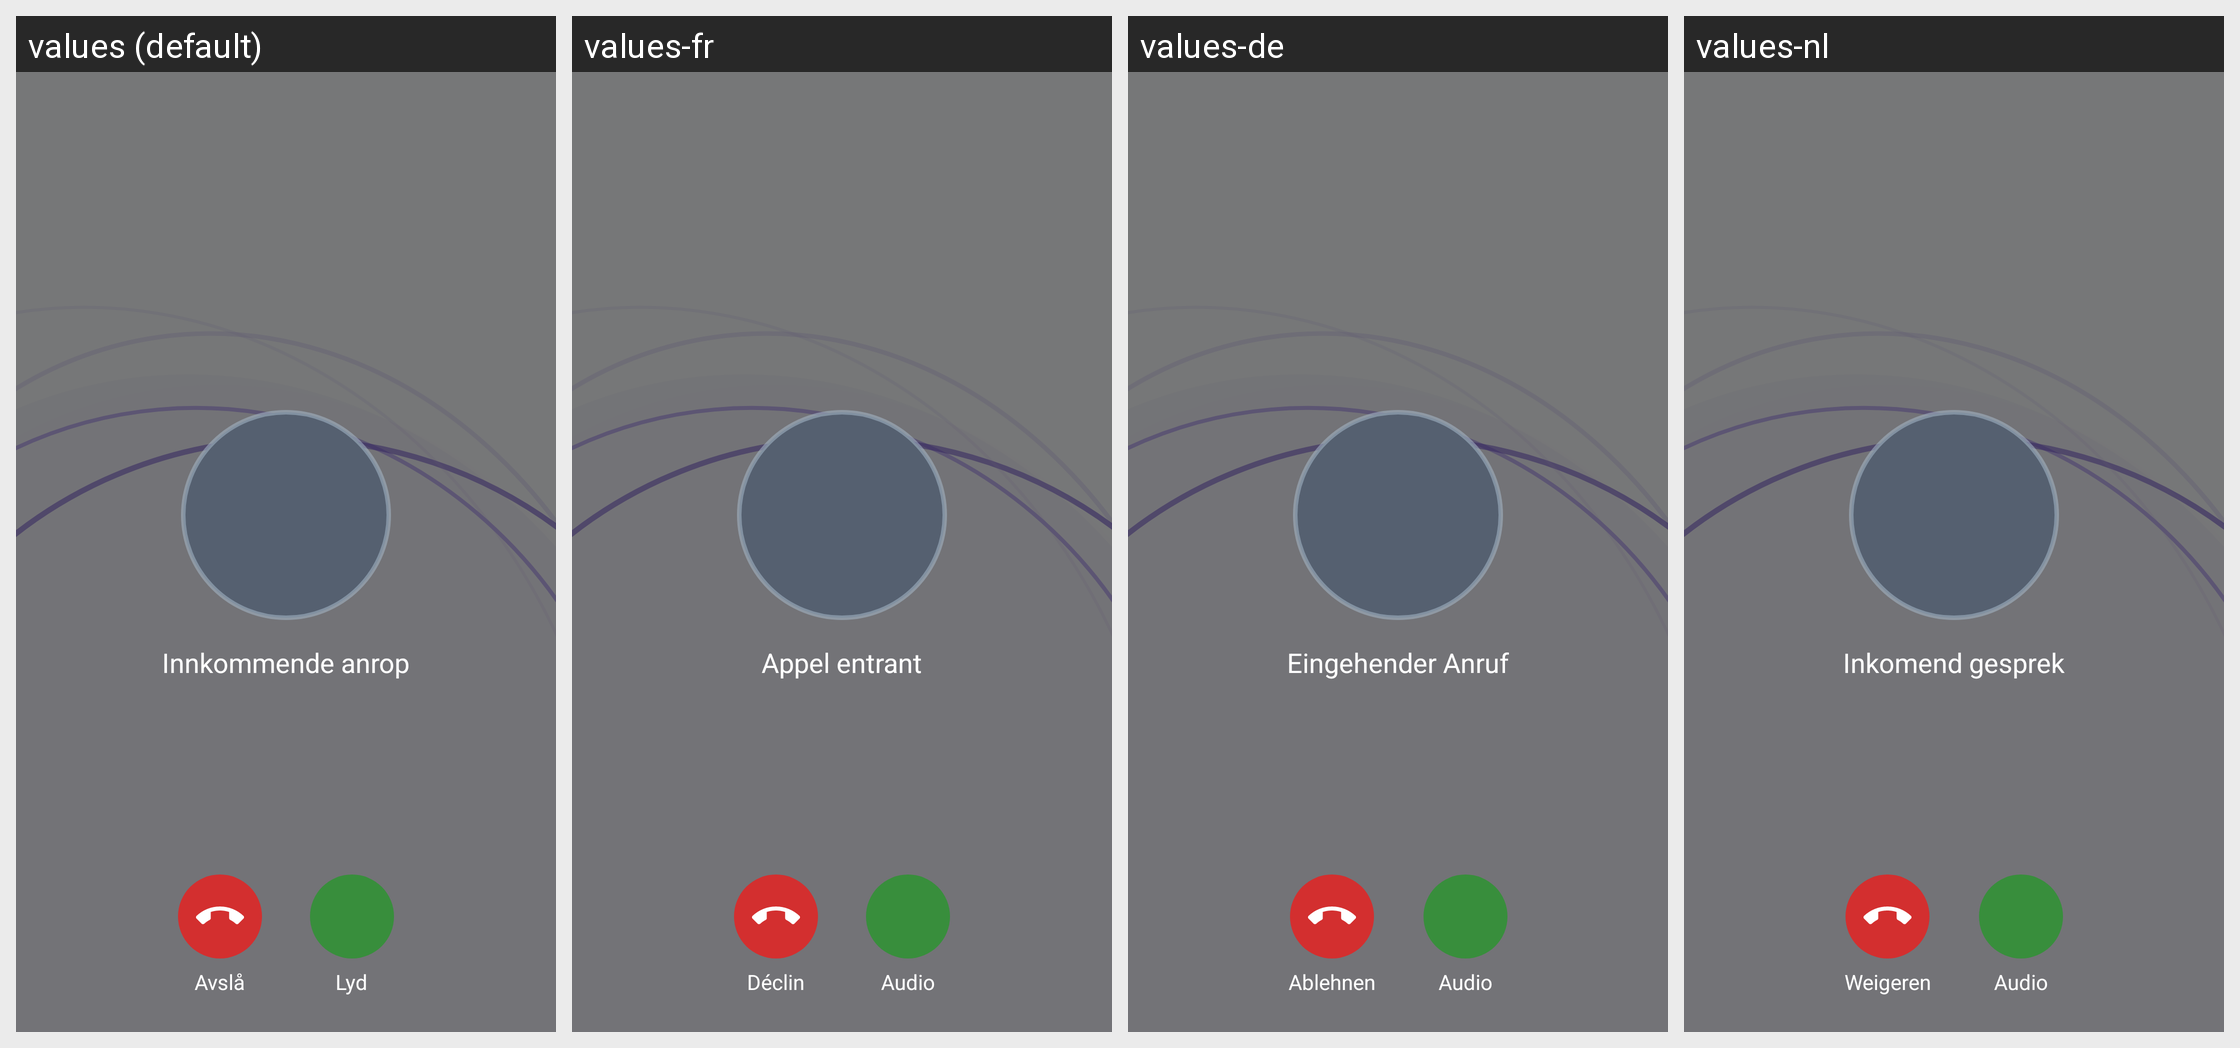

The Android screen above is rendered under several locales of the same app. Produce the string resources it draws, with the default and per-locale values.
Android screen res/layout/activity_incoming_call.xml rendered under 4 locales, left to right: values (default), values-fr, values-de, values-nl. Device: Nexus 5 (rendered at 1080×1920; each locale shown at half size, 540×960, under a caption strip naming it); theme Theme.TV_caller_app.
Other locales in the repository, not shown: values-en, values-fi, values-sv.
Strings drawn on this screen, with the default value and each locale's value (text and hints the layout hard-codes, and strings that could not be matched under every locale, appear in the picture but are not listed):

incoming_call
  values: Innkommende anrop
  values-fr: Appel entrant
  values-de: Eingehender Anruf
  values-nl: Inkomend gesprek

reject_call
  values: Avslå
  values-fr: Déclin
  values-de: Ablehnen
  values-nl: Weigeren

answer_audio
  values: Lyd
  values-fr: Audio
  values-de: Audio
  values-nl: Audio
